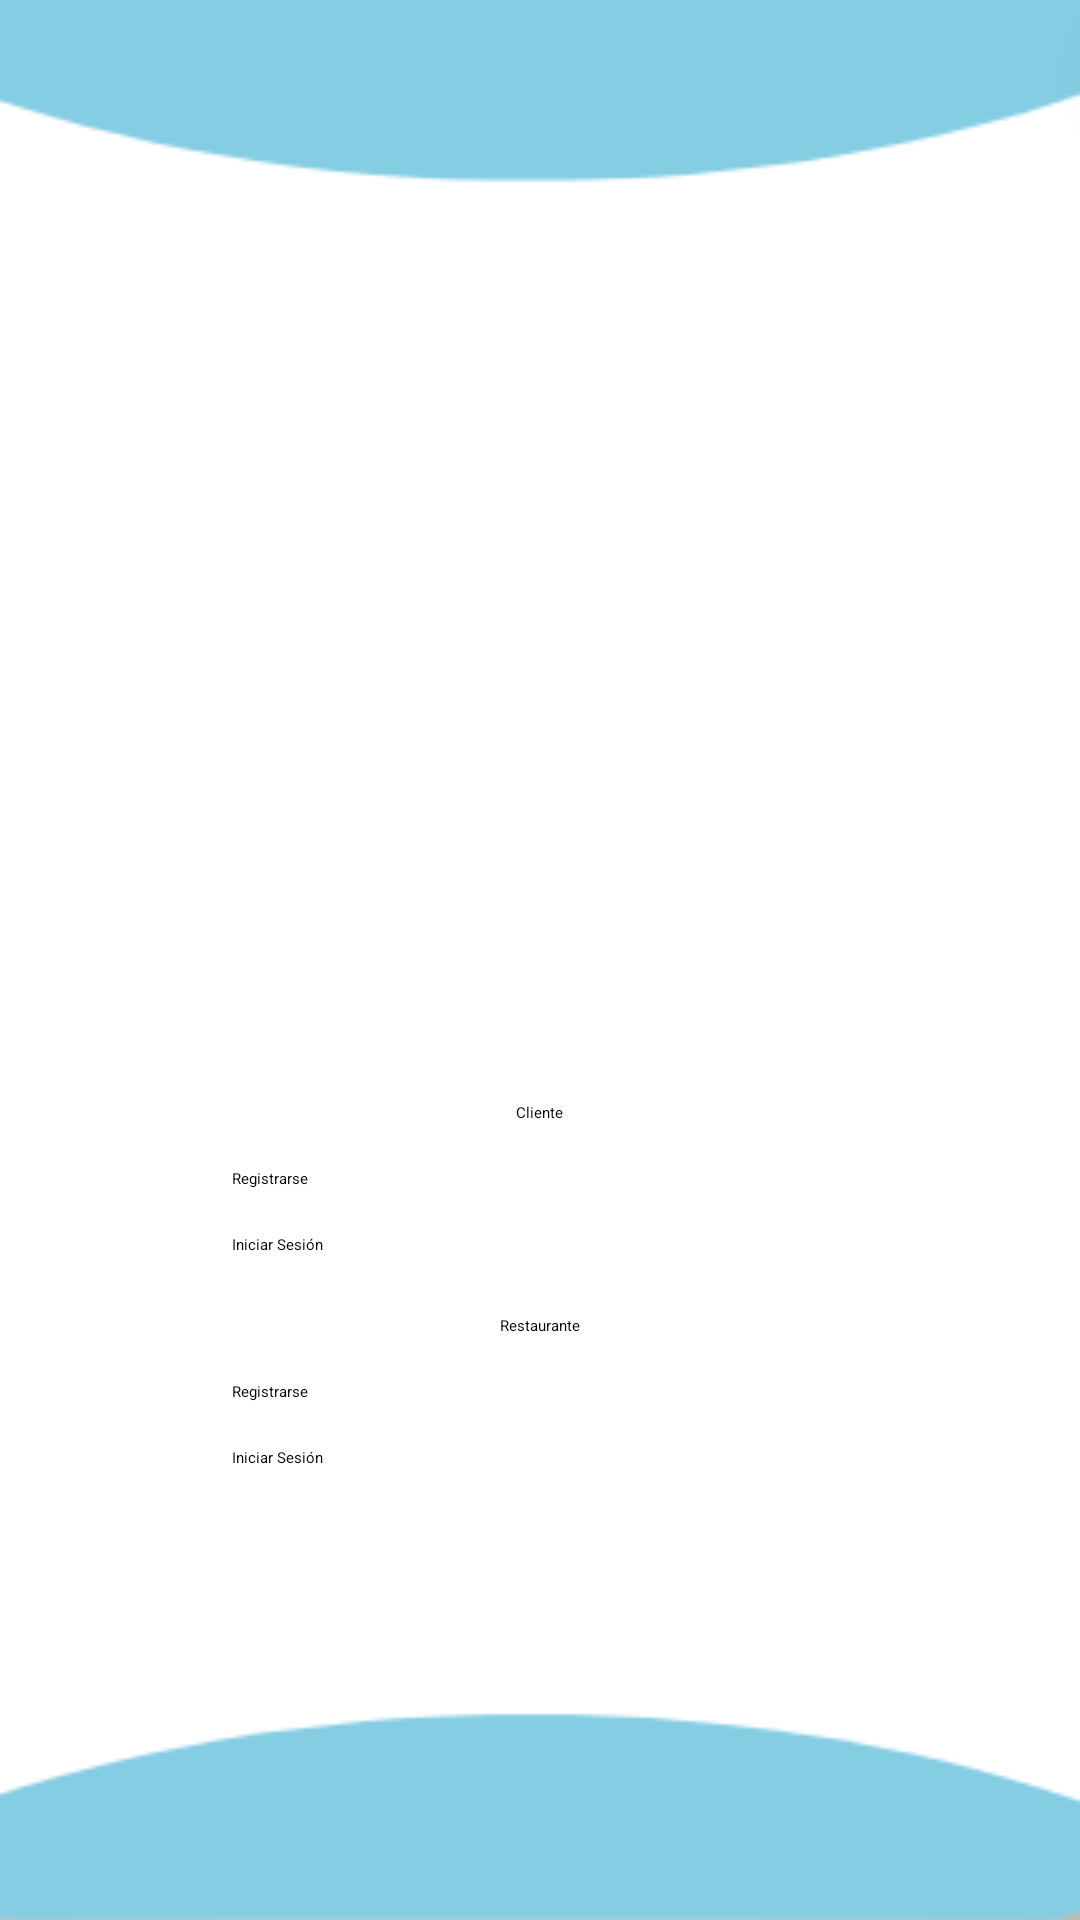

Produce the Android XML layout that renders to this screen, including the resource entries it uses.
<!-- AndroidManifest.xml: application theme Theme.Proyecto -->
<!-- res/layout/activity_login.xml -->
<?xml version="1.0" encoding="utf-8"?>
<LinearLayout xmlns:android="http://schemas.android.com/apk/res/android"
    xmlns:app="http://schemas.android.com/apk/res-auto"
    xmlns:tools="http://schemas.android.com/tools"
    android:layout_width="match_parent"
    android:layout_height="match_parent"
    tools:context=".LoginActivity"
    android:gravity="center"
    android:orientation="vertical"
    android:padding="20dp"
    android:background="@drawable/fondopantallauno">

    <ImageView
        android:id="@+id/imageView2"
        android:layout_width="match_parent"
        android:layout_height="137dp"
        android:layout_marginStart="20dp"
        android:layout_marginTop="50dp"
        android:layout_marginEnd="10dp"
        app:srcCompat="@drawable/nombremarca" />

    <TextView
        android:layout_width="wrap_content"
        android:layout_height="wrap_content"
        android:text="@string/Cliente"
        android:textColor="@color/black"
        android:layout_marginStart="10dp"
        android:layout_marginTop="30dp"
        android:layout_marginEnd="10dp"
        app:layout_constraintBottom_toBottomOf="parent"
        app:layout_constraintEnd_toEndOf="parent"
        app:layout_constraintStart_toStartOf="parent"
        app:layout_constraintTop_toTopOf="parent"
        />

    <Button
        android:id="@+id/registrarseUsuario"
        android:layout_width="205dp"
        android:layout_height="wrap_content"
        android:layout_marginTop="15dp"
        android:backgroundTint="@color/celeste"
        android:text="@string/Registrarse"
        android:textColor="@color/black"
        app:layout_constraintBottom_toBottomOf="parent"
        app:layout_constraintEnd_toEndOf="parent"
        app:layout_constraintStart_toStartOf="parent"
        app:layout_constraintTop_toTopOf="parent" />

    <Button
        android:id="@+id/sesionUsuario"
        android:layout_width="205dp"
        android:layout_height="wrap_content"
        android:layout_marginTop="15dp"
        android:backgroundTint="@color/celeste"
        android:text="@string/Iniciar_Sesión"
        android:textColor="@color/black"
        app:layout_constraintBottom_toBottomOf="parent"
        app:layout_constraintEnd_toEndOf="parent"
        app:layout_constraintStart_toStartOf="parent"
        app:layout_constraintTop_toTopOf="parent" />

    <TextView
        android:layout_width="wrap_content"
        android:layout_height="wrap_content"
        android:text="@string/Restaurante"
        android:textColor="@color/black"
        app:layout_constraintBottom_toBottomOf="parent"
        app:layout_constraintEnd_toEndOf="parent"
        app:layout_constraintStart_toStartOf="parent"
        app:layout_constraintTop_toTopOf="parent"
        android:layout_marginStart="10dp"
        android:layout_marginTop="20dp"
        android:layout_marginEnd="10dp" />

    <Button
        android:id="@+id/registrarseRestaurante"
        android:layout_width="205dp"
        android:layout_height="wrap_content"
        android:text="@string/Registrarse"
        android:textColor="@color/black"
        android:layout_marginTop="15dp"
        android:backgroundTint="@color/celeste"
        app:layout_constraintBottom_toBottomOf="parent"
        app:layout_constraintEnd_toEndOf="parent"
        app:layout_constraintStart_toStartOf="parent"
        app:layout_constraintTop_toTopOf="parent" />

    <Button
        android:id="@+id/sesionRestaurante"
        android:layout_width="205dp"
        android:layout_height="wrap_content"
        android:text="@string/Iniciar_Sesión"
        android:textColor="@color/black"
        android:backgroundTint="@color/celeste"
        android:layout_marginTop="15dp"
        app:layout_constraintBottom_toBottomOf="parent"
        app:layout_constraintEnd_toEndOf="parent"
        app:layout_constraintStart_toStartOf="parent"
        app:layout_constraintTop_toTopOf="parent" />

</LinearLayout>
<!-- resources referenced by this layout -->
<resources>
  <color name="black">#FF000000</color>
  <color name="celeste">#85CDE3</color>
  <!-- drawable fondopantallauno: png bitmap (drawable, 3850 bytes) -->
  <!-- drawable nombremarca: png bitmap (drawable, 3149 bytes) -->
  <string name="Cliente">Cliente</string>
  <string name="Registrarse">Registrarse</string>
  <string name="Restaurante">Restaurante</string>
</resources>
